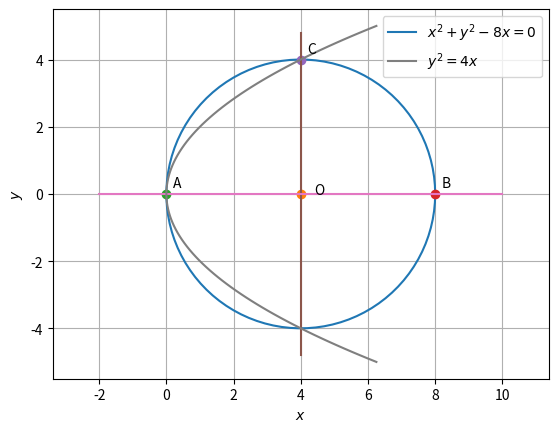

Generate this figure with matplotlib:
# -*- coding: utf-8 -*-
"""Assignment-5(I).ipynb

Automatically generated by Colaboratory.

Original file is located at
    https://colab.research.google.com/<link-removed>
"""

import numpy as np
import matplotlib.pyplot as plt

#Generate line points
def line_gen(A,B):
  len =10
  x_AB = np.zeros((2,len))
  lam_1 = np.linspace(0,1,len)
  for i in range(len):
    temp1 = A + lam_1[i]*(B-A)
    x_AB[:,i]= temp1.T
  return x_AB
len = 100

#Plotting circle
O=np.array([4,0])
r=4
theta = np.linspace(0,2*np.pi,len)
x_circ = np.zeros((2,len))
x_circ[0,:] = r*np.cos(theta)
x_circ[1,:] = r*np.sin(theta)
x_circ = (x_circ.T + O).T
plt.plot(x_circ[0,:],x_circ[1,:],label='$x^2+y^2-8x=0$')

plt.plot(O[0], O[1], 'o')
plt.text(O[0] * (1 + 0.1), O[1] * (1 - 0.1) , 'O')

# Generating points
A = np.array([0,0])
B = np.array([8,0])
C = np.array([4,4])
l = np.array([4,4.8])
m = np.array([4,-4.8])
r = np.array([-2,0])
s = np.array([10,0])

#Plotting points
plt.plot(A[0], A[1], 'o')
plt.text(0.2, 0.2 , 'A')
plt.plot(B[0], B[1], 'o')
plt.text(8.2, 0.2, 'B')
plt.plot(C[0], C[1], 'o')
plt.text(4.2,4.2, 'C')

# Generating lines
x_lm = line_gen(l,m)
x_rs = line_gen(r,s)

#Plotting all lines
plt.plot(x_lm[0,:],x_lm[1,:])
plt.plot(x_rs[0,:],x_rs[1,:])

# Plotting parabola
y = np.linspace(-5,5,100)
x=(y*y)/4
plt.plot(x,y,label='$y^2=4x$')

plt.xlabel('$x$')
plt.ylabel('$y$')
plt.legend(loc='best')
plt.grid() # minor
plt.axis('equal')
plt.show()